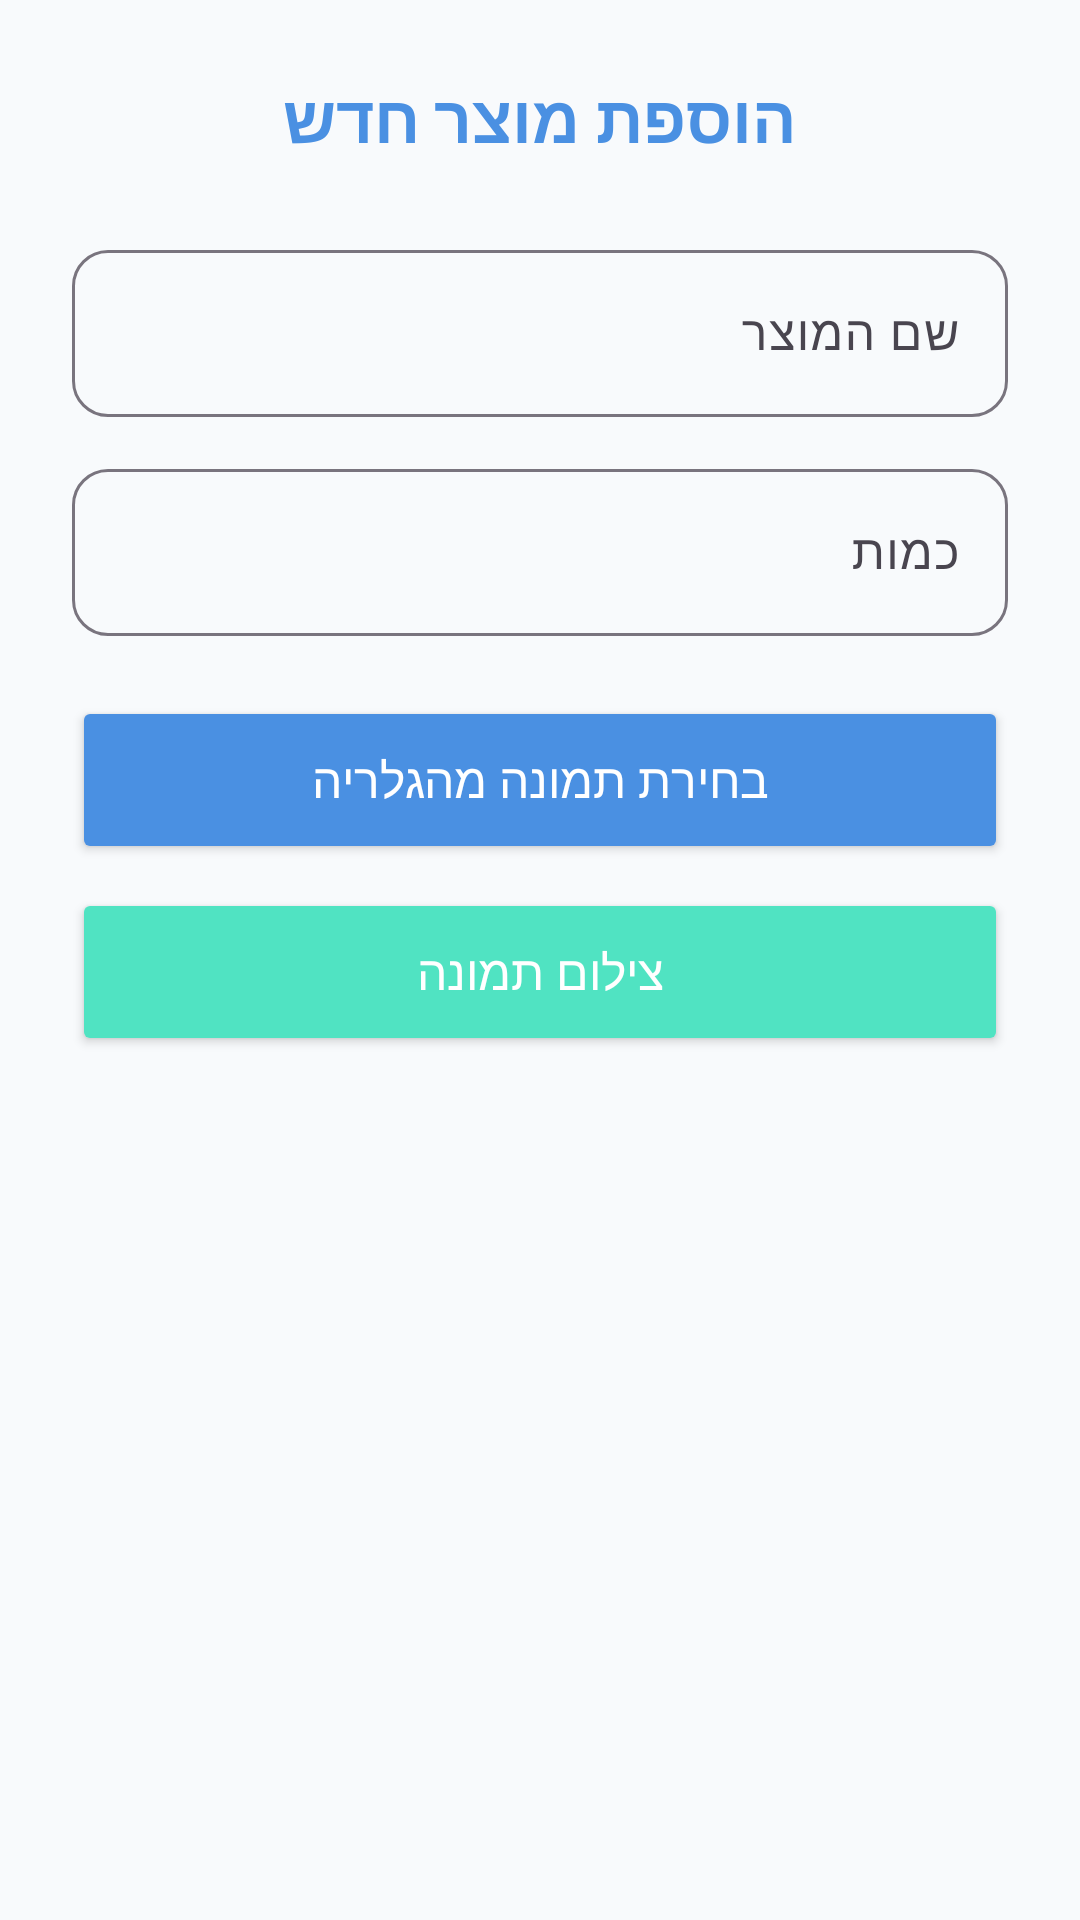

Write the Android layout XML for this screen, with the resource values it uses.
<!-- AndroidManifest.xml: application theme Theme.FamilyWork -->
<!-- res/layout/dialog_add_item.xml -->
<?xml version="1.0" encoding="utf-8"?>
<ScrollView xmlns:android="http://schemas.android.com/apk/res/android"
    xmlns:app="http://schemas.android.com/apk/res-auto"
    android:layout_width="match_parent"
    android:layout_height="wrap_content">

    <LinearLayout
        android:layout_width="match_parent"
        android:layout_height="wrap_content"
        android:orientation="vertical"
        android:padding="24dp">

        <TextView
            android:layout_width="match_parent"
            android:layout_height="wrap_content"
            android:text="הוספת מוצר חדש"
            android:textSize="22sp"
            android:textStyle="bold"
            android:textColor="@color/primary"
            android:gravity="center"
            android:layout_marginBottom="24dp"/>

        <com.google.android.material.textfield.TextInputLayout
            style="@style/Widget.Material3.TextInputLayout.OutlinedBox"
            android:layout_width="match_parent"
            android:layout_height="wrap_content"
            android:hint="שם המוצר"
            android:layout_marginBottom="12dp"
            app:boxCornerRadiusBottomEnd="12dp"
            app:boxCornerRadiusBottomStart="12dp"
            app:boxCornerRadiusTopEnd="12dp"
            app:boxCornerRadiusTopStart="12dp">

            <com.google.android.material.textfield.TextInputEditText
                android:id="@+id/inputName"
                android:layout_width="match_parent"
                android:layout_height="wrap_content"
                android:inputType="text"/>
        </com.google.android.material.textfield.TextInputLayout>

        <com.google.android.material.textfield.TextInputLayout
            style="@style/Widget.Material3.TextInputLayout.OutlinedBox"
            android:layout_width="match_parent"
            android:layout_height="wrap_content"
            android:hint="כמות"
            android:layout_marginBottom="20dp"
            app:boxCornerRadiusBottomEnd="12dp"
            app:boxCornerRadiusBottomStart="12dp"
            app:boxCornerRadiusTopEnd="12dp"
            app:boxCornerRadiusTopStart="12dp">

            <com.google.android.material.textfield.TextInputEditText
                android:id="@+id/inputQuantity"
                android:layout_width="match_parent"
                android:layout_height="wrap_content"
                android:inputType="number"/>
        </com.google.android.material.textfield.TextInputLayout>

        <ImageView
            android:id="@+id/previewImage"
            android:layout_width="match_parent"
            android:layout_height="180dp"
            android:scaleType="centerCrop"
            android:visibility="gone"
            android:layout_marginBottom="16dp"/>

        <Button
            android:id="@+id/btnAddImage"
            android:layout_width="match_parent"
            android:layout_height="56dp"
            android:text="בחירת תמונה מהגלריה"
            android:backgroundTint="@color/primary"
            android:textColor="@color/white"
            android:textAllCaps="false"
            android:textSize="16sp"
            android:layout_marginBottom="8dp"/>

        <Button
            android:id="@+id/btnTakePhoto"
            android:layout_width="match_parent"
            android:layout_height="56dp"
            android:text="צילום תמונה"
            android:backgroundTint="@color/accent"
            android:textColor="@color/white"
            android:textAllCaps="false"
            android:textSize="16sp"/>

    </LinearLayout>
</ScrollView>
<!-- resources referenced by this layout -->
<resources>
  <color name="accent">#50E3C2</color>
  <color name="primary">#4A90E2</color>
  <color name="white">#FFFFFFFF</color>
  <style name="Theme.FamilyWork" parent="Base.Theme.FamilyWork" />
  <style name="Base.Theme.FamilyWork" parent="Theme.Material3.DayNight.NoActionBar">
          
          <item name="colorPrimary">@color/primary</item>
          <item name="colorOnPrimary">@color/white</item>
          <item name="colorPrimaryDark">@color/primary_dark</item>
          <item name="colorAccent">@color/accent</item>
          
          
          <item name="android:windowBackground">@color/background</item>
          <item name="android:statusBarColor">@color/primary</item>
          
          
          <item name="android:textColorPrimary">@color/text_primary</item>
          <item name="android:textColorSecondary">@color/text_secondary</item>
      </style>
  <color name="primary_dark">#357ABD</color>
  <color name="background">#F8FAFC</color>
  <color name="text_primary">#2D3436</color>
  <color name="text_secondary">#636E72</color>
</resources>
